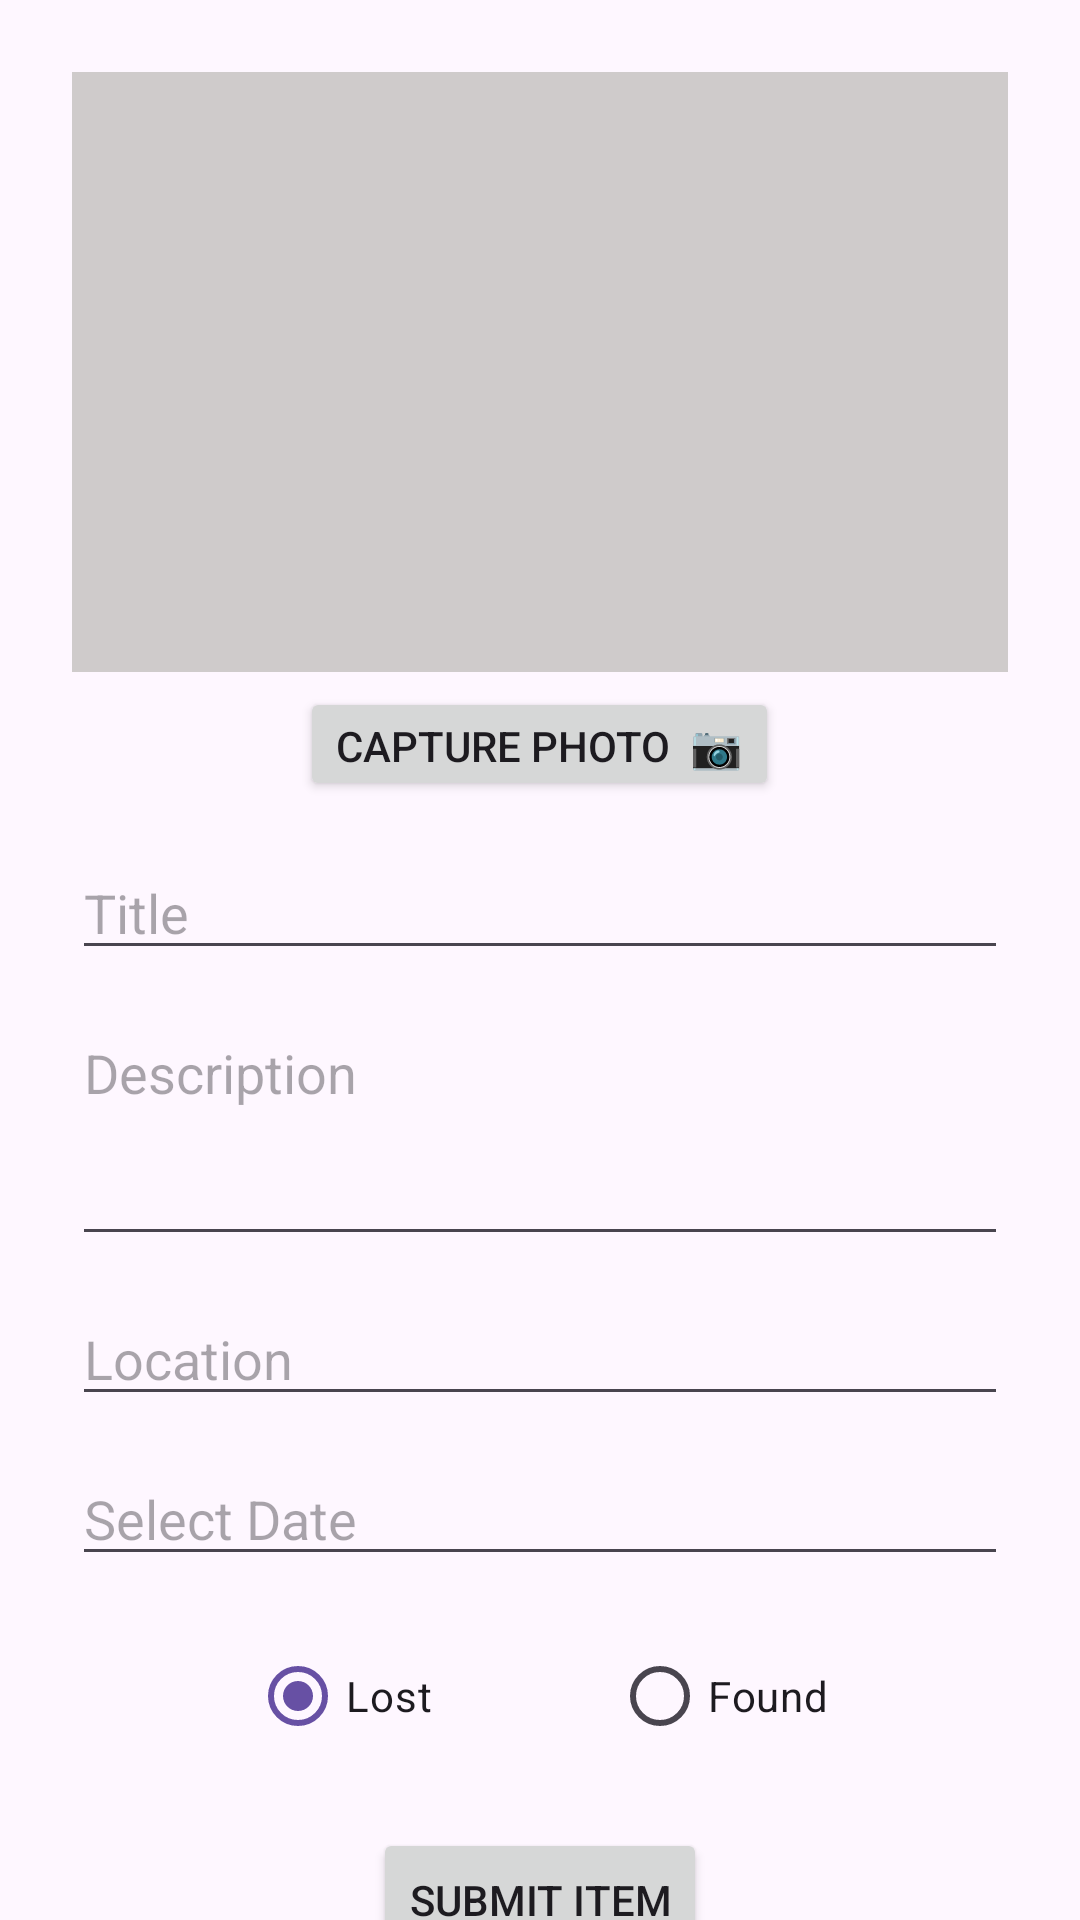

Android layout source for this screen:
<!-- AndroidManifest.xml: application theme Theme.LostFoundApp -->
<!-- res/layout/activity_add_item.xml -->
<?xml version="1.0" encoding="utf-8"?>
<androidx.constraintlayout.widget.ConstraintLayout xmlns:android="http://schemas.android.com/apk/res/android"
    xmlns:app="http://schemas.android.com/apk/res-auto"
    xmlns:tools="http://schemas.android.com/tools"
    android:id="@+id/main"
    android:layout_width="match_parent"
    android:layout_height="match_parent"
    tools:context=".AddItemActivity">

    <androidx.core.widget.NestedScrollView
        android:id="@+id/scrollView"
        android:layout_width="0dp"
        android:layout_height="0dp"
        android:fillViewport="true"
        app:layout_constraintTop_toTopOf="parent"
        app:layout_constraintBottom_toBottomOf="parent"
        app:layout_constraintStart_toStartOf="parent"
        app:layout_constraintEnd_toEndOf="parent">

        <LinearLayout
            android:id="@+id/contentLayout"
            android:layout_width="match_parent"
            android:layout_height="wrap_content"
            android:orientation="vertical"
            android:padding="24dp"
            app:layout_constraintBottom_toBottomOf="parent"
            app:layout_constraintEnd_toEndOf="parent"
            app:layout_constraintStart_toStartOf="parent"
            app:layout_constraintTop_toTopOf="parent">

            <ImageView
                android:id="@+id/ivItemPreview"
                android:layout_width="match_parent"
                android:layout_height="200dp"
                android:background="#CFCBCB"
                android:contentDescription="Item photo preview"
                android:scaleType="centerCrop" />

            <Button
                android:id="@+id/btnCapturePhoto"
                android:layout_width="wrap_content"
                android:layout_height="38dp"
                android:layout_gravity="center_horizontal"
                android:layout_marginTop="5dp"
                android:layout_marginBottom="15dp"
                android:text="Capture Photo  📷" />

            <EditText
                android:id="@+id/etTitle"
                android:layout_width="match_parent"
                android:layout_height="wrap_content"
                android:hint="Title" />

            <EditText
                android:id="@+id/etDesc"
                android:layout_width="match_parent"
                android:layout_height="wrap_content"
                android:layout_marginTop="12dp"
                android:gravity="top"
                android:hint="Description"
                android:minLines="3" />

            <EditText
                android:id="@+id/etLocation"
                android:layout_width="match_parent"
                android:layout_height="wrap_content"
                android:layout_marginTop="12dp"
                android:hint="Location" />

            <EditText
                android:id="@+id/etDate"
                android:layout_width="match_parent"
                android:layout_height="wrap_content"
                android:layout_marginTop="12dp"
                android:clickable="true"
                android:focusable="false"
                android:hint="Select Date" />

            <RadioGroup
                android:id="@+id/rgType"
                android:layout_width="match_parent"
                android:layout_height="wrap_content"
                android:layout_marginTop="16dp"
                android:gravity="center_horizontal"
                android:orientation="horizontal">

                <RadioButton
                    android:id="@+id/rbLost"
                    android:layout_width="wrap_content"
                    android:layout_height="wrap_content"
                    android:checked="true"
                    android:text="Lost" />

                <RadioButton
                    android:id="@+id/rbFound"
                    android:layout_width="wrap_content"
                    android:layout_height="wrap_content"
                    android:layout_marginStart="60dp"
                    android:text="Found" />
            </RadioGroup>

            <Button
                android:id="@+id/btnSubmit"
                android:layout_width="wrap_content"
                android:layout_height="wrap_content"
                android:layout_gravity="center_horizontal"
                android:layout_marginTop="20dp"
                android:text="Submit Item" />

        </LinearLayout>

    </androidx.core.widget.NestedScrollView>

</androidx.constraintlayout.widget.ConstraintLayout>
<!-- resources referenced by this layout -->
<resources>
  <style name="Theme.LostFoundApp" parent="Base.Theme.LostFoundApp" />
  <style name="Base.Theme.LostFoundApp" parent="Theme.Material3.DayNight.NoActionBar">
          
          
      </style>
</resources>
